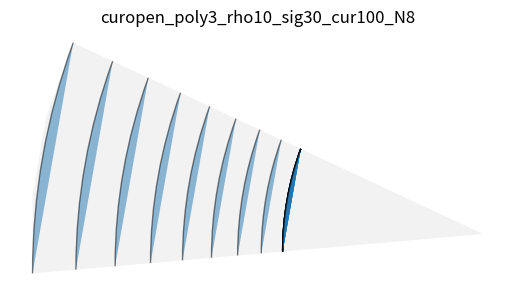
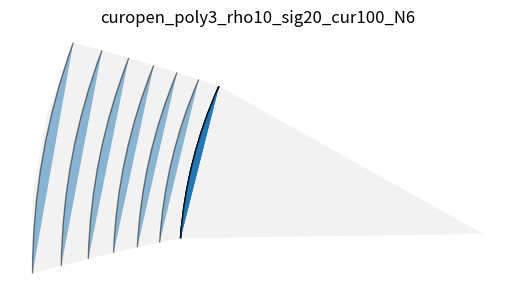

These charts were generated, in order, by the following Python code:
# Generate a whirlpool (or screw shell) from triangles
# This method is based on the in the one decribed in Spirals 
# by Tomoko Fuse for Whirlpool Spirals but I've added curves
# to get a more flowing appearance (less step-like). 
# See ../spirals/whirlpool.py for a more true-to-the-book version.

import numpy as np
import matplotlib.pyplot as plt
import matplotlib.patches as patches
from matplotlib.path import Path
import matplotlib.path as mplpath
import matplotlib as mpl
from math import *
import logging

import copy

def distance(a, b):
    x2 = (a[0] - b[0])**2
    y2 = (a[1] - b[1])**2
    return sqrt(x2 + y2)

class wp_angles:
    def __init__(self):
        self.beta = 0
        self.alpha = 0
        self.gamma = 0

class Point:
    def __init__(self, x, y):
        self.x = x
        self.y = y

    @classmethod
    def fromVertices(cls, v):
        ret = cls(v[0],v[1])
        return ret

    def lengthTo(self, p):
        x2 = (self.x-p.x)**2
        y2 = (self.y-p.y)**2
        return sqrt(x2 + y2)

    def midpoint(self, p):
        return self.meetpoint(p, 0.5)
        
    def meetpoint(self, p, ratio):
        x = (self.x * ratio) + p.x * (1.0-ratio)
        y = (self.y * ratio) + p.y * (1.0-ratio)
        return Point(x, y)

    def pts(self):
        return [self.x, self.y]
        
    def negative(self):
        return Point(self.x, -self.y)
    
    def pointFrom(self, length, angle):
        x = self.x + length*sin(radians(angle))
        y = self.y + length*cos(radians(angle))
        return Point(x, y)

def atan_deg(pt1, pt2):
    x = pt2[0] - pt1[0]
    y = pt2[1] - pt1[1]
    return degrees(atan2(x,y))

def law_sines(length, ang_denom, ang_mult):
    val = length*sin(radians(ang_mult)) / sin(radians(ang_denom))
    return abs(val)

class StraightPath(mplpath.Path): # This is just so I can access these with a and c like I do with CurvedTriangle rows.
    def __init__(self, pt_a, pt_c):
        self.pt_a = pt_a
        self.pt_c = pt_c
        path_codes = [Path.MOVETO, Path.LINETO]
        path_vertices = [pt_a.pts(), pt_c.pts()]
        super(StraightPath, self).__init__(vertices = path_vertices,
                            codes = path_codes)


class CurvedTriangle(mplpath.Path):
    # CurvedTriangle class encapsulates the mpl.Path class 
    # so we can still use vertices as the triangle endpoints
    # while also having curved legs
    def __init__(self, vertices, curve=0, acb_straight=True):
        self.curve = curve
        self.setPointsFromTriangleVertices(vertices)
        self.acb_straight = acb_straight
        if (curve==0):
            path_vertices = vertices
            path_codes = [
                Path.MOVETO,
                Path.LINETO,
                Path.LINETO,
                Path.LINETO          
            ] 
        elif (acb_straight):
            path_codes = [
                Path.MOVETO, # A
                Path.CURVE3, # Draw a quadratic Bezier curve from the current position, with the given control point, to the given end point.
                Path.CURVE3, # B endpoint
                Path.LINETO, # C
                Path.LINETO # A
            ] 
 
            #controlpoint is in the direction of C
            midpoint_ab = self.pt_a.midpoint(self.pt_b)
            controlpoint_ab = midpoint_ab.meetpoint(self.pt_c, curve).pts()
            controlpoint_acb = self.pt_c.pts() 

            path_vertices = [
                vertices[0], # A
                controlpoint_ab,# Control point
                vertices[1], # B
                vertices[2], # C
                vertices[0], # A (back to)   
            ]
            
        else: # acb is curved as well
            path_codes = [
                Path.MOVETO, # A
                Path.CURVE3, # Draw a quadratic Bezier curve from the current position, with the given control point, to the given end point.
                Path.CURVE3, # B endpoint
                Path.CURVE4, # C Control point for Bezier
                Path.CURVE4, # C2 Control point for Bezier                
                Path.CURVE3, # endpoint
            ] 
 
            #controlpoint is in the direction of C
            midpoint_ab = self.pt_a.midpoint(self.pt_b)
            controlpoint_ab = midpoint_ab.meetpoint(self.pt_c, curve).pts()
            controlpoint_acb = self.pt_c.pts() 

            path_vertices = [
                vertices[0], # A
                controlpoint_ab,# Control point
                vertices[1], # B
                vertices[2], # C
                controlpoint_acb, # C
                vertices[0], # A (back to)   
            ]
        super(CurvedTriangle, self).__init__(vertices = path_vertices,
                            codes = path_codes)

    @classmethod
    def fromPath(cls, path):
        obj = cls.__new__(cls) # does not call __init__
        super(CurvedTriangle,obj).__init__(vertices = path._vertices,
                            codes = path._codes)
        obj.curve = None
        triangle_vertices = obj.getTriangleVertices()
        obj.setPointsFromTriangleVertices(triangle_vertices)
        return obj

    def getTriangleVertices(self):
        v = self._vertices
        if self.curve == 0:
            triangle_vertices = [v[0], v[1], v[2]]     
        else: # whether acb_straight is true or not:
            triangle_vertices = [v[0], v[2], v[3]]
        return triangle_vertices

    def getTriangleVerticesBySearching(self):
        vertices = self._vertices
        codes = self._codes
        triangle_vertices = []
        controlPoint = True
        for i, code in enumerate(codes):
            if code == Path.MOVETO or code == Path.LINETO:
                triangle_vertices.append(vertices[i])
            if code == Path.CURVE3:
                if controlPoint == True:
                    controlPoint = False # next one will be end point
                else:
                    triangle_vertices.append(vertices[i])
                    controlPoint = True # reset for next pair

        return triangle_vertices

    def setPointsFromTriangleVertices(self, vertices):
        self.pt_a = Point.fromVertices(vertices[0])
        self.pt_b = Point.fromVertices(vertices[1])
        self.pt_c = Point.fromVertices(vertices[2])

    def transformed(self, xform):
        xform_path = super(CurvedTriangle, self).transformed(xform) 
        return CurvedTriangle.fromPath(xform_path)    

    def printTriangleVertices(self):
        logging.info("a {:2.2f} {:2.2f} b {:2.2f} {:2.2f} c {:2.2f} {:2.2f}".format(
            self.pt_a.x, self.pt_a.y, self.pt_b.x, self.pt_b.y,
            self.pt_c.x, self.pt_c.y))

def make_basic_triangle_path(origin, ac_len, basic, curve):
    a = origin
    c = a.pointFrom(ac_len, 0.0)  
    ab_len = law_sines(ac_len, basic.beta, basic.gamma)
    b = a.pointFrom(ab_len, basic.alpha)
    vertices = [(a.x, a.y), (b.x, b.y), (c.x, c.y), (a.x, a.y)]
    path = CurvedTriangle(vertices, curve)
    return path

def longer_bottom(rows, length):
    newrow = []
    cuts = []
    for i, triangle in enumerate(rows[0]):
        angle =  atan_deg(rows[1][i].pt_a.pts(), triangle.pt_a.pts())
        newPoint = triangle.pt_a.pointFrom(length, angle)

        if i != 0:
            newpath = StraightPath(triangle.pt_a, newPoint)
            newrow.append(newpath)
            m2 = newPoint.midpoint(prevPoint)
            newrow.append(StraightPath(m1, m2))
        cuts.append(newPoint.pts())
        prevPoint = newPoint
        m1 = triangle.pt_a.midpoint(triangle.pt_c)

    # add the last one point and midline
    angle =  atan_deg(triangle.pt_b.pts(), triangle.pt_c.pts())
    newPoint = triangle.pt_c.pointFrom(length, angle)
    cuts.append(newPoint.pts())
    m2 = newPoint.midpoint(prevPoint)
    newrow.append(StraightPath(m1, m2))

    return newrow, cuts

def put_plot_on_fig(ax, rows, cut_vertices, cutline_path):
    cut_path = Path(cut_vertices)
    patch = patches.PathPatch(cut_path, facecolor='k', alpha=0.05, edgecolor='k')
    ax.add_patch(patch)
    patch = patches.PathPatch(cutline_path, alpha=0.75, edgecolor='k')
    ax.add_patch(patch)

    # add all the trangles to the plot
    for row in rows:
        for i, r in enumerate(row):        
            patch = patches.PathPatch(r, alpha=0.75, edgecolor='k')
            ax.add_patch(patch)
    ax.set_aspect(1), ax.autoscale()


def make_plot(prefix='wp', show_plot=True, 
            polygon_sides=3, rotation_rho=10, spirality_sigma=20, 
            N=10, curve = 0, glue_tab = False,
            cut_tip = True, cut_bottom_func=None,
            plot_function=put_plot_on_fig):

    fig, ax = plt.subplots()
    name = '{}_poly{}_rho{}_sig{}_cur{}_N{}'.format(prefix,
        polygon_sides, int(rotation_rho), int(spirality_sigma), 
        int(curve*100), N)
    logging.info(name)
    
    # Check variable validity
    max_rho = 180.0 / polygon_sides
    max_sigma = 90.0 - max_rho
    if not (0.0 <= rotation_rho and rotation_rho <= max_rho):
        logging.error(name + ": rotation_rho out of range")
        return
    if not (0.0 <= spirality_sigma and spirality_sigma <= max_sigma):
        logging.error(name + ": spirality_sigma out of range")
        return
        
    exterior_base = 90.0 + rotation_rho/2.0       
    poly = wp_angles()
    poly.beta = 360.0/polygon_sides
    poly.alpha = (180.0 - poly.beta)/2.0
    poly.gamma = 2.0 * poly.alpha

    basic = wp_angles()
    basic.beta = exterior_base - poly.alpha
    basic.alpha = spirality_sigma
    basic.gamma = 180.0 - basic.alpha - basic.beta

    original_angle_offsets = [rotation_rho*x  for x in list(range(polygon_sides))]
    angle_offsets = [rotation_rho*x  for x in list(range(polygon_sides))]
    
    ac_len = 10.0
    row_origin = Point(0.0, 0.0)
    rows = []
    triangles = []
    for layer in range(N):
        # create a basic triangle of ac_len with angles given
        path = make_basic_triangle_path(row_origin, ac_len, basic, curve)       
        start = row_origin
        row = []

        for n in range(polygon_sides):
            r = mpl.transforms.Affine2D().rotate_deg_around(
                path.pt_a.x, path.pt_a.y, 
                -angle_offsets[n])
            path = path.transformed(r)
                
            # put triangle in position at the angle_offset and position
            row.append(path)

            path = make_basic_triangle_path(origin = path.pt_c, ac_len = ac_len, basic = basic, curve = curve)  

        # end poly for
        rows.append(row) # big matrix of paths so we can make a cut path

        # Calculate angle offsets then move row_origin
        ac_len = row[0].pt_b.lengthTo(row[1].pt_b) 
        angoff = atan_deg(row[0].pt_b.pts(), row[1].pt_b.pts()) - original_angle_offsets[1]

        for n in range(polygon_sides):
            angle_offsets[n] = original_angle_offsets[n] + angoff
        a = row[0].pt_b.pointFrom(-ac_len, angoff)

        row_origin = Point(a.x, a.y)
    # end for each layer of triangles

    # make an outline for cutting, use cut_tip and cut_bottom to control it
    cut_vertices = []
    for r in rows: # start at 0,0 and go clockwise, adding each A point in the column
        cut_vertices.append(r[0].pt_a.pts())

    c0 = row_origin
    cut_vertices.append(c0.pts())  

    if cut_tip:
        for n in range(polygon_sides): # add B points of the top (smallest) row
            cut_vertices.append(rows[-1][n].pt_b.pts())
    else: # determine the tip point then set up scores 
        # triangle to tip is QRS, with the tip at Q, with an angle 
        # of rho (rotation_rho) and an isoceles triangle where
        # R and S are two adjacent row Bs.      
        rs_dist = rows[-1][0].pt_b.lengthTo(rows[-1][1].pt_b)
        r_ang = (180.0 - rotation_rho) / 2.0 # isoceles
        qr_dist = law_sines(rs_dist, rotation_rho, r_ang)
        angoff = atan_deg(rows[-1][0].pt_b.pts(), rows[-1][1].pt_b.pts())
        pt_q = rows[-1][0].pt_b.pointFrom(qr_dist, r_ang + angoff)      
        cut_vertices.append(pt_q.pts())
        cut_vertices.append(rows[-1][-1].pt_b.pts())

        # score topline
        vertices = [(c0.x,c0.y)]
        codes = [ # front load codes
            Path.MOVETO,
        ]
        for n in range(polygon_sides): # add B to tip and B to B
            vertices.append((rows[-1][n].pt_b.x, rows[-1][n].pt_b.y))
            codes.append(Path.LINETO)
            vertices.append((pt_q.x, pt_q.y))
            codes.append(Path.MOVETO)
            vertices.append((rows[-1][n].pt_b.x, rows[-1][n].pt_b.y))
            codes.append(Path.LINETO)
        # also make line from first B to edge
        cutline_path = mplpath.Path(vertices=vertices, codes=codes)

    for i in range(N): # back down the column using the C points on this side
        cut_vertices.append(rows[-(i+1)][-1].pt_c.pts())

    if cut_bottom_func is None:
        for n in range(polygon_sides): # along the wide bottom until back to start
            cut_vertices.append(rows[0][-(n+1)].pt_a.pts())
    else:
        row_path_scores, new_cut_verts = cut_bottom_func(rows[0:2], rows[0][0].pt_a.lengthTo(rows[-1][0].pt_a))
        new_cut_verts.reverse()
        cut_vertices.extend(new_cut_verts)
        rows.insert(0, row_path_scores)

    plot_function(ax, rows, cut_vertices, cutline_path)
    plt.axis('off')
    plt.box(False)
    plt.savefig(name + ".svg")
    if show_plot: plt.title(name), plt.show()



def put_curves_on_fig(ax, rows, cut_vertices, cutline_path, close_poly=False):
    cut_path = Path(cut_vertices)
    patch = patches.PathPatch(cut_path, facecolor='k', alpha=0.05, edgecolor='w')
    ax.add_patch(patch)
    # ignore cutline path

    if close_poly:
        last_code = Path.CLOSEPOLY
    else:
        last_code = Path.MOVETO

    new_row = []
    for row in rows:
        if len(row) == 3:
            path_codes = [
                Path.MOVETO, # A
                Path.CURVE4, # C Control point for Bezier
                Path.CURVE4, # C2 Control point for Bezier                
                Path.CURVE4, # C3 endpoint
                last_code
            ] 
            path_vertices = [
                row[0].pt_a.pts(),
                row[0].pt_c.pts(),
                row[1].pt_c.pts(),
                row[2].pt_c.pts(),
                row[0].pt_a.pts(),
            ]
            curve = mplpath.Path(vertices = path_vertices,
                           codes = path_codes)
            patch = patches.PathPatch(curve, alpha=0.5, edgecolor='k')
            ax.add_patch(patch)

        else:
            logger.error("This polygon can't be an alicorn, try poly=3")
            return

        # now for top line
        row = rows[-1]
        path_codes = [
            Path.MOVETO, # special
            Path.CURVE4, # B Control point for Bezier
            Path.CURVE4, # B2 Control point for Bezier                
            Path.CURVE4, # B3 endpoint
            last_code
        ] 
        path_vertices = [
            cut_vertices[len(rows)],
            row[0].pt_b.pts(),
            row[1].pt_b.pts(),
            row[2].pt_b.pts(),
            cut_vertices[len(rows)],
        ]
        curve = mplpath.Path(vertices = path_vertices,
                       codes = path_codes)
        patch = patches.PathPatch(curve, alpha=0.5, edgecolor='k')
        ax.add_patch(patch)
    ax.set_aspect(1), ax.autoscale()

if __name__ == "__main__":
    logging.basicConfig(level=logging.INFO)

    make_plot(prefix='curopen', show_plot=True, polygon_sides=3, 
                rotation_rho=10, spirality_sigma=30, 
                N=8, curve=1.0, cut_bottom_func=None,
                glue_tab = False,
                cut_tip = False, plot_function=put_curves_on_fig)
    make_plot(prefix='curopen', show_plot=True, polygon_sides=3, 
                rotation_rho=10, spirality_sigma=20, 
                N=6, curve=1.0, cut_bottom_func=None,
                glue_tab = False,
                cut_tip = False, plot_function=put_curves_on_fig)

#import pdb; pdb.set_trace()
